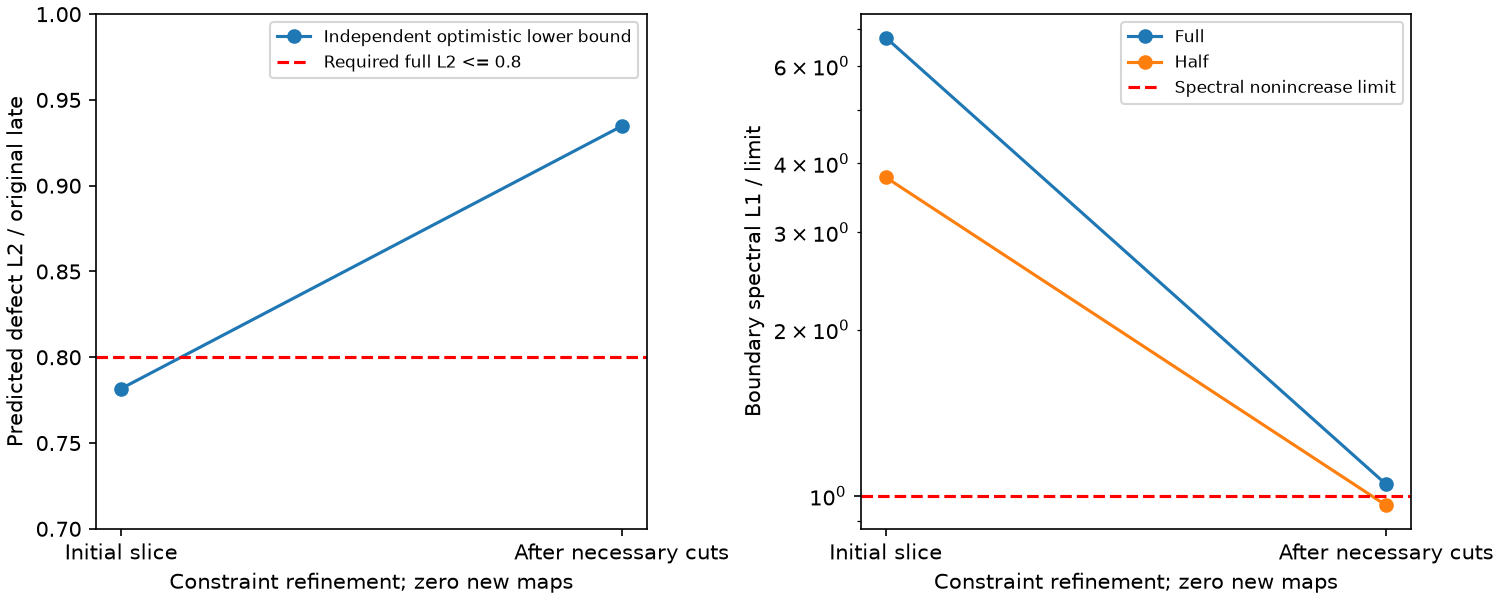

The table this chart was drawn from, first rows:
constraint_round, l2_optimistic_lower, full_spectral_ratio, half_spectral_ratio
0, 0.78174177964859240379621294708748271140…, 6.754, 3.773
1, 0.93470764287294685558671957879581405669…, 1.049, 0.9615
